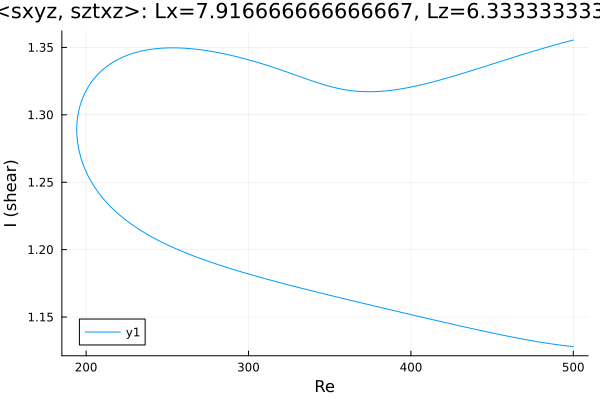

The file beside this chart, header and first rows:
Re, shear
500.0, 1.355
498.7, 1.355
497.2, 1.355
495.8, 1.354
494.4, 1.354
493, 1.353
491.6, 1.353
490.2, 1.352
488.8, 1.352
487.3, 1.351
485.9, 1.351
484.5, 1.35
483.1, 1.35
481.7, 1.349
480.3, 1.349
478.9, 1.348
477.4, 1.348
476, 1.347
474.6, 1.347
473.2, 1.346
471.8, 1.346
470.4, 1.345
469, 1.345
467.5, 1.344
466.1, 1.344
464.7, 1.343
463.3, 1.343
461.9, 1.342
460.5, 1.342
459.1, 1.341
457.6, 1.341
456.2, 1.34
454.8, 1.339
453.4, 1.339
452, 1.338
450.6, 1.338
449.2, 1.337
447.7, 1.337
446.3, 1.336
444.9, 1.336
443.5, 1.335
442.1, 1.335
440.7, 1.334
439.3, 1.333
437.8, 1.333
436.4, 1.332
435, 1.332
433.6, 1.331
432.2, 1.331
432, 1.331
430.6, 1.33
429.2, 1.33
427.8, 1.329
426.3, 1.329
424.9, 1.328
423.5, 1.328
422.1, 1.327
420.7, 1.327
419.3, 1.326
417.9, 1.326
... 448 more rows
